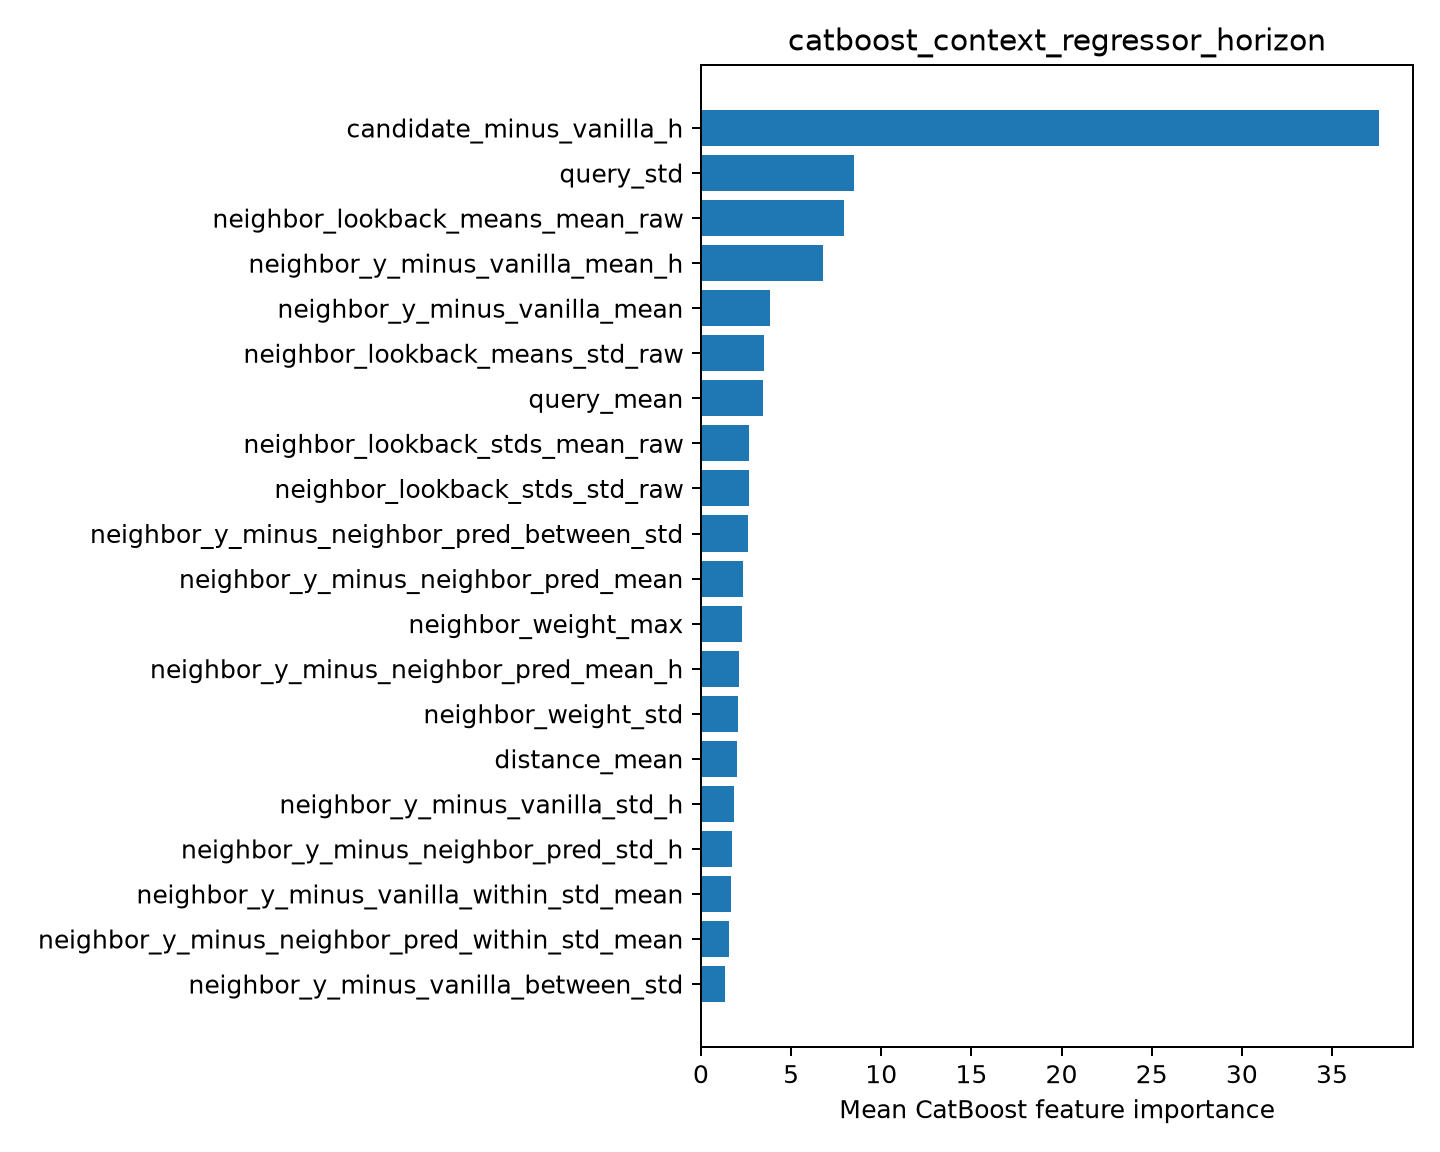

The data file committed next to this chart (first rows):
feature, importance
candidate_minus_vanilla_h, 37.61
query_std, 8.475
neighbor_lookback_means_mean_raw, 7.922
neighbor_y_minus_vanilla_mean_h, 6.759
neighbor_y_minus_vanilla_mean, 3.821
neighbor_lookback_means_std_raw, 3.476
query_mean, 3.453
neighbor_lookback_stds_mean_raw, 2.685
neighbor_lookback_stds_std_raw, 2.668
neighbor_y_minus_neighbor_pred_between_s…, 2.583
neighbor_y_minus_neighbor_pred_mean, 2.322
neighbor_weight_max, 2.269
neighbor_y_minus_neighbor_pred_mean_h, 2.13
neighbor_weight_std, 2.038
distance_mean, 2.021
neighbor_y_minus_vanilla_std_h, 1.843
neighbor_y_minus_neighbor_pred_std_h, 1.727
neighbor_y_minus_vanilla_within_std_mean, 1.668
neighbor_y_minus_neighbor_pred_within_st…, 1.538
neighbor_y_minus_vanilla_between_std, 1.36
